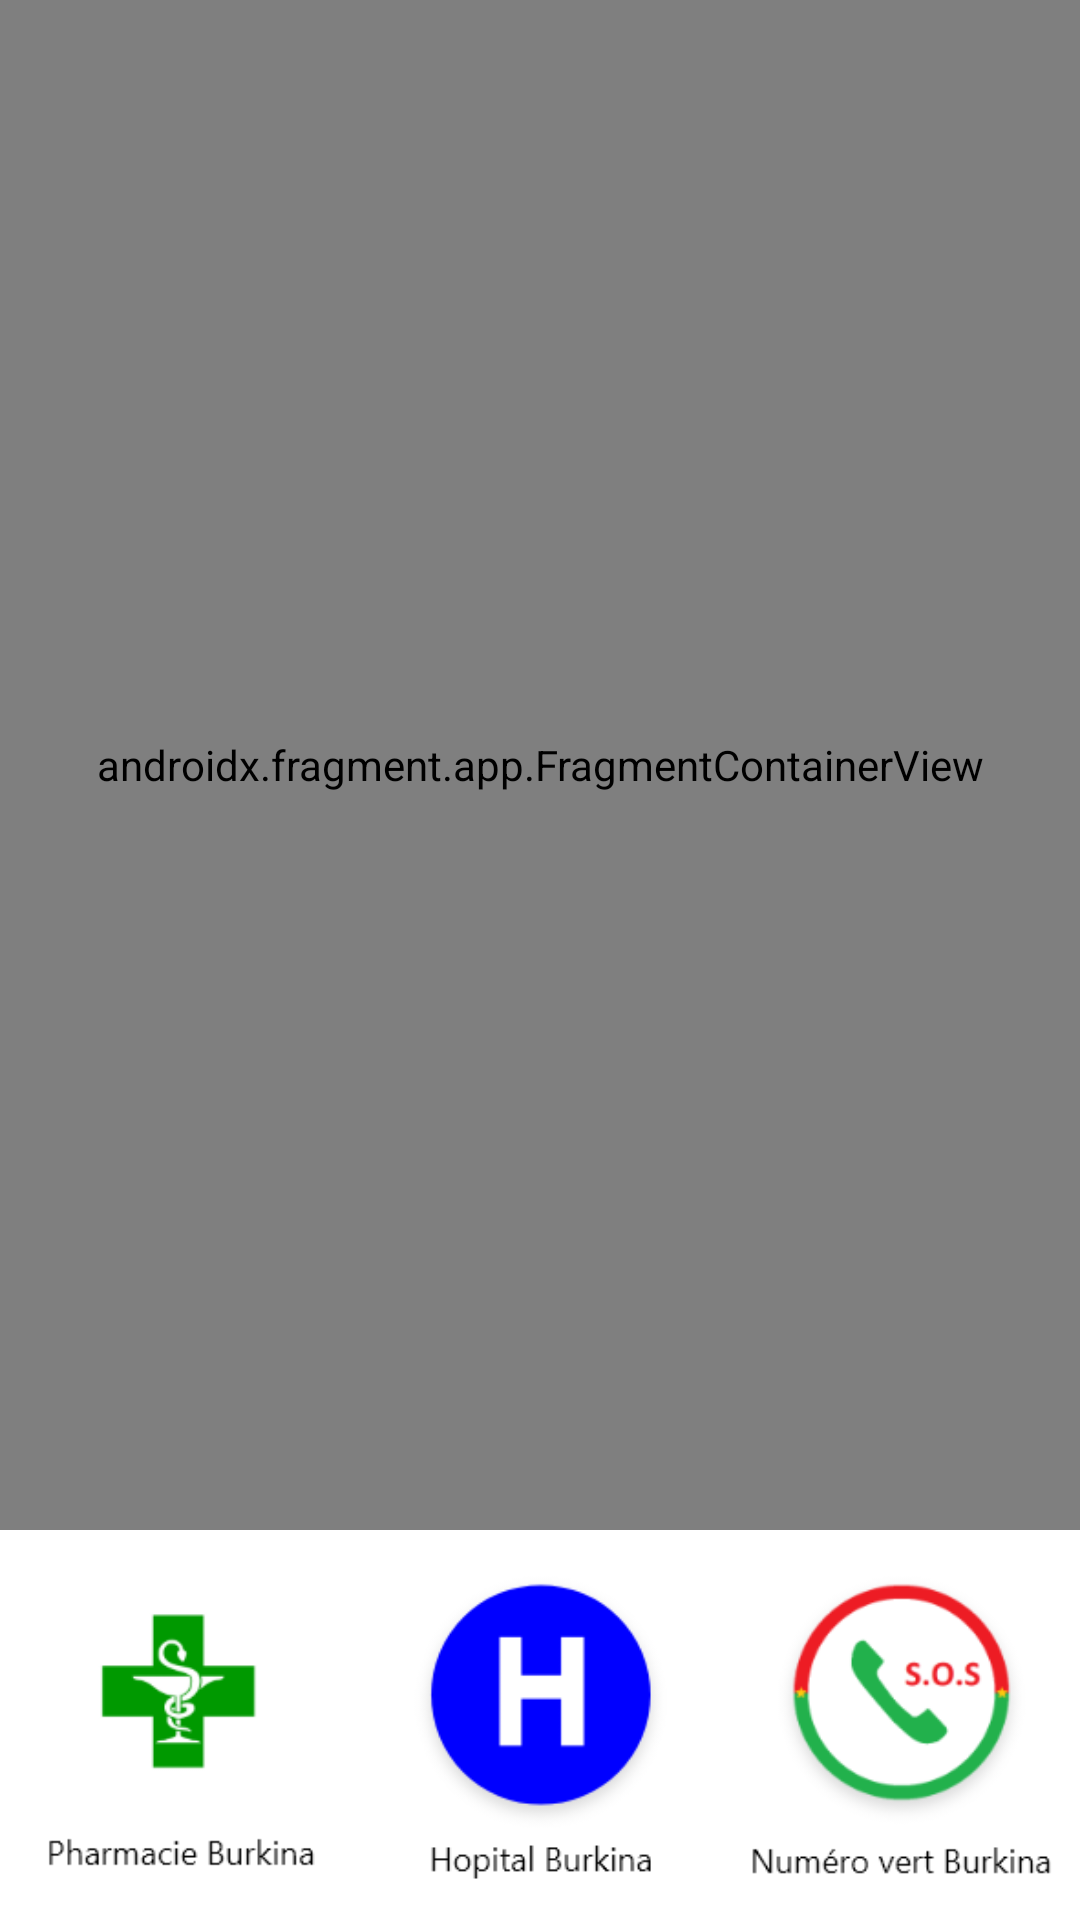

Produce the Android XML layout that renders to this screen, including the resource entries it uses.
<!-- AndroidManifest.xml: application theme Theme.LAAFIZAAKA -->
<!-- res/layout/activity_maps.xml -->
<?xml version="1.0" encoding="utf-8"?>
<RelativeLayout xmlns:android="http://schemas.android.com/apk/res/android"
    android:layout_width="match_parent"
    android:layout_height="match_parent"
    xmlns:app="http://schemas.android.com/apk/res-auto">

    <RelativeLayout
        android:id="@+id/fragment_container"
        android:layout_width="match_parent"
        android:layout_height="match_parent"
        android:layout_above="@+id/layout"

        >


            <ImageView
                android:id="@+id/no_con_img"
                android:layout_width="200dp"
                android:layout_height="150dp"
                android:layout_centerHorizontal="true"
                android:layout_centerVertical="true"
                android:src="@drawable/no_wifi"
                android:visibility="gone"
                />

            <TextView
                android:id="@+id/no_con_txt"
                android:layout_width="wrap_content"
                android:layout_height="wrap_content"
                android:layout_below="@id/no_con_img"
                android:layout_marginTop="20dp"
                android:text="@string/pas_de_connexion"
                android:textAlignment="center"
                android:visibility="gone"
                android:textColor="@color/rouge" />



        <androidx.fragment.app.FragmentContainerView

            android:id="@+id/map"
            android:name="com.google.android.gms.maps.SupportMapFragment"
            android:layout_width="match_parent"
            android:layout_height="match_parent" />


    </RelativeLayout>


    <LinearLayout
        android:id="@+id/layout"
        android:layout_width="match_parent"
        android:layout_height="130dp"
        android:layout_alignParentBottom="true"
        android:orientation="horizontal">

        <ImageView
            android:id="@+id/id_pharmacie"
            android:layout_width="wrap_content"
            android:layout_height="wrap_content"
            android:layout_weight="1"
            android:src="@drawable/pharmacie"

            />

        <ImageView
            android:id="@+id/id_pharmacie_clique"
            android:layout_width="wrap_content"
            android:layout_height="wrap_content"
            android:layout_weight="1"
            android:src="@drawable/pharmacie_click"
            android:visibility="gone"
            />

        <ImageView
            android:id="@+id/id_hopital"
            android:layout_width="wrap_content"
            android:layout_height="wrap_content"
            android:layout_weight="1"
            android:src="@drawable/hopital" />

        <ImageView
            android:id="@+id/id_hopital_click"
            android:layout_width="wrap_content"
            android:layout_height="wrap_content"
            android:layout_weight="1"
            android:visibility="gone"
            android:src="@drawable/hopital_click" />

        <ImageView
            android:id="@+id/id_numero_vert"
            android:layout_width="wrap_content"
            android:layout_height="wrap_content"
            android:layout_weight="1"
            android:src="@drawable/numero_vert" />

        <ImageView
            android:id="@+id/id_numero_vert_click"
            android:layout_width="wrap_content"
            android:layout_height="wrap_content"
            android:layout_weight="1"
            android:visibility="gone"
            android:src="@drawable/numero_vert_click" />

    </LinearLayout>

</RelativeLayout>
<!-- resources referenced by this layout -->
<resources>
  <color name="rouge">#F21313</color>
  <!-- drawable hopital: png bitmap (drawable-v24, 7318 bytes) -->
  <!-- drawable hopital_click: png bitmap (drawable-v24, 9590 bytes) -->
  <!-- drawable no_wifi: png bitmap (drawable-v24, 15322 bytes) -->
  <!-- drawable numero_vert: png bitmap (drawable-v24, 14297 bytes) -->
  <!-- drawable numero_vert_click: png bitmap (drawable-v24, 16384 bytes) -->
  <!-- drawable pharmacie: png bitmap (drawable-v24, 6819 bytes) -->
  <!-- drawable pharmacie_click: png bitmap (drawable-v24, 12724 bytes) -->
  <string name="pas_de_connexion">Pas d\'internet \nConnectez vous pour vous rendre à la pharmacie la plus proche</string>
  <style name="Theme.LAAFIZAAKA" parent="Theme.MaterialComponents.DayNight.NoActionBar">
          
          <item name="colorPrimary">@color/purple_500</item>
          <item name="colorPrimaryVariant">@color/purple_700</item>
          <item name="colorOnPrimary">@color/white</item>
          
          <item name="colorSecondary">@color/teal_200</item>
          <item name="colorSecondaryVariant">@color/teal_700</item>
          <item name="colorOnSecondary">@color/black</item>
          
          <item name="android:statusBarColor" tools:targetApi="l">?attr/colorPrimaryVariant</item>
          
      </style>
  <color name="purple_500">#FF6200EE</color>
  <color name="purple_700">#FF3700B3</color>
  <color name="white">#FFFFFFFF</color>
  <color name="teal_200">#FF03DAC5</color>
  <color name="teal_700">#FF018786</color>
  <color name="black">#FF000000</color>
</resources>
